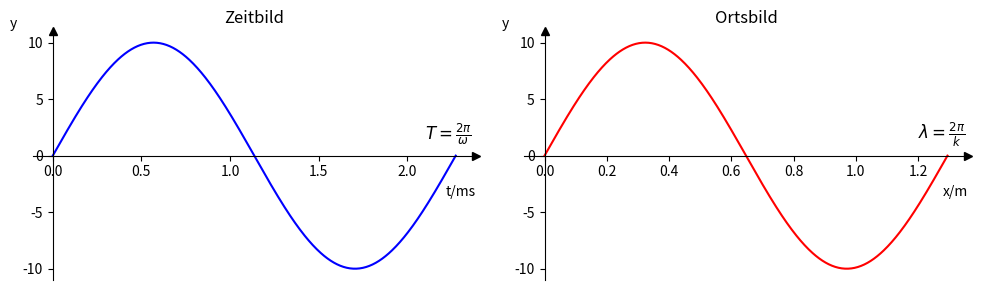

Python code for this plot:
#L_04_06.py
#Wellenausbreitung: Zeitbild und Ortsbild
#Unterdiagramme nebeneinander
import numpy as np
import matplotlib.pyplot as plt
f=440   #Frequenz in Hz
c=340   #Schallgeschwindigkeit in m/s
#Berechnungen
w=2*np.pi*f      #Kreisfrequenz
T=  2*np.pi/w    #Periodendauer
lam=f/c
k=2*np.pi/lam #Wellenzahl
#Wertebereich
t = np.linspace(0, T, 500) #Zeitbereich
x = np.linspace(0,lam,500) #Ausdehnung der Welle
#Funktionsdefinition
y1=10*np.sin(w*t) #Zeitbild
y2=10*np.sin(k*x) #Ortsbild
#zwei Unterdiagramme nebeneinander
fig, ax = plt.subplots(1,2,figsize=(10,3),label='f = 440 Hz')
#Zeitbild
ax[0].spines[['top', 'right']].set_visible(False)
ax[0].spines[['left','bottom']].set_position(("data", 0))
ax[0].plot(1e3*t, y1,'b-',lw=1.5)
ax[0].set_title('Zeitbild')
ax[0].set_xlabel('t/ms',loc='right')
ax[0].set_ylabel('y',loc='top',rotation=0)
ax[0].plot(1,0,'>k',transform=ax[0].get_yaxis_transform(),clip_on=False)
ax[0].plot(0,1,'^k',transform=ax[0].get_xaxis_transform(),clip_on=False)
ax[0].text(2.1,1.4,r'$T=\frac{2\pi }{\omega } $',fontsize=12)
#Ortsbild
ax[1].spines[['top', 'right']].set_visible(False)
ax[1].spines[['left','bottom']].set_position(("data", 0))
ax[1].plot(x,y2,'r-',lw=1.5)
ax[1].set_title('Ortsbild')
ax[1].set_xlabel('x/m',loc='right')
ax[1].set_ylabel('y',loc='top',rotation=0)
ax[1].plot(1,0,'>k',transform=ax[1].get_yaxis_transform(),clip_on=False)
ax[1].plot(0,1,'^k',transform=ax[1].get_xaxis_transform(),clip_on=False)
ax[1].text(1.2,1.4,r'$\lambda =\frac{2\pi }{k} $',fontsize=12)
fig.tight_layout()
# fig.savefig('04_041.png')
# fig.savefig('04_041.svg')
plt.show()